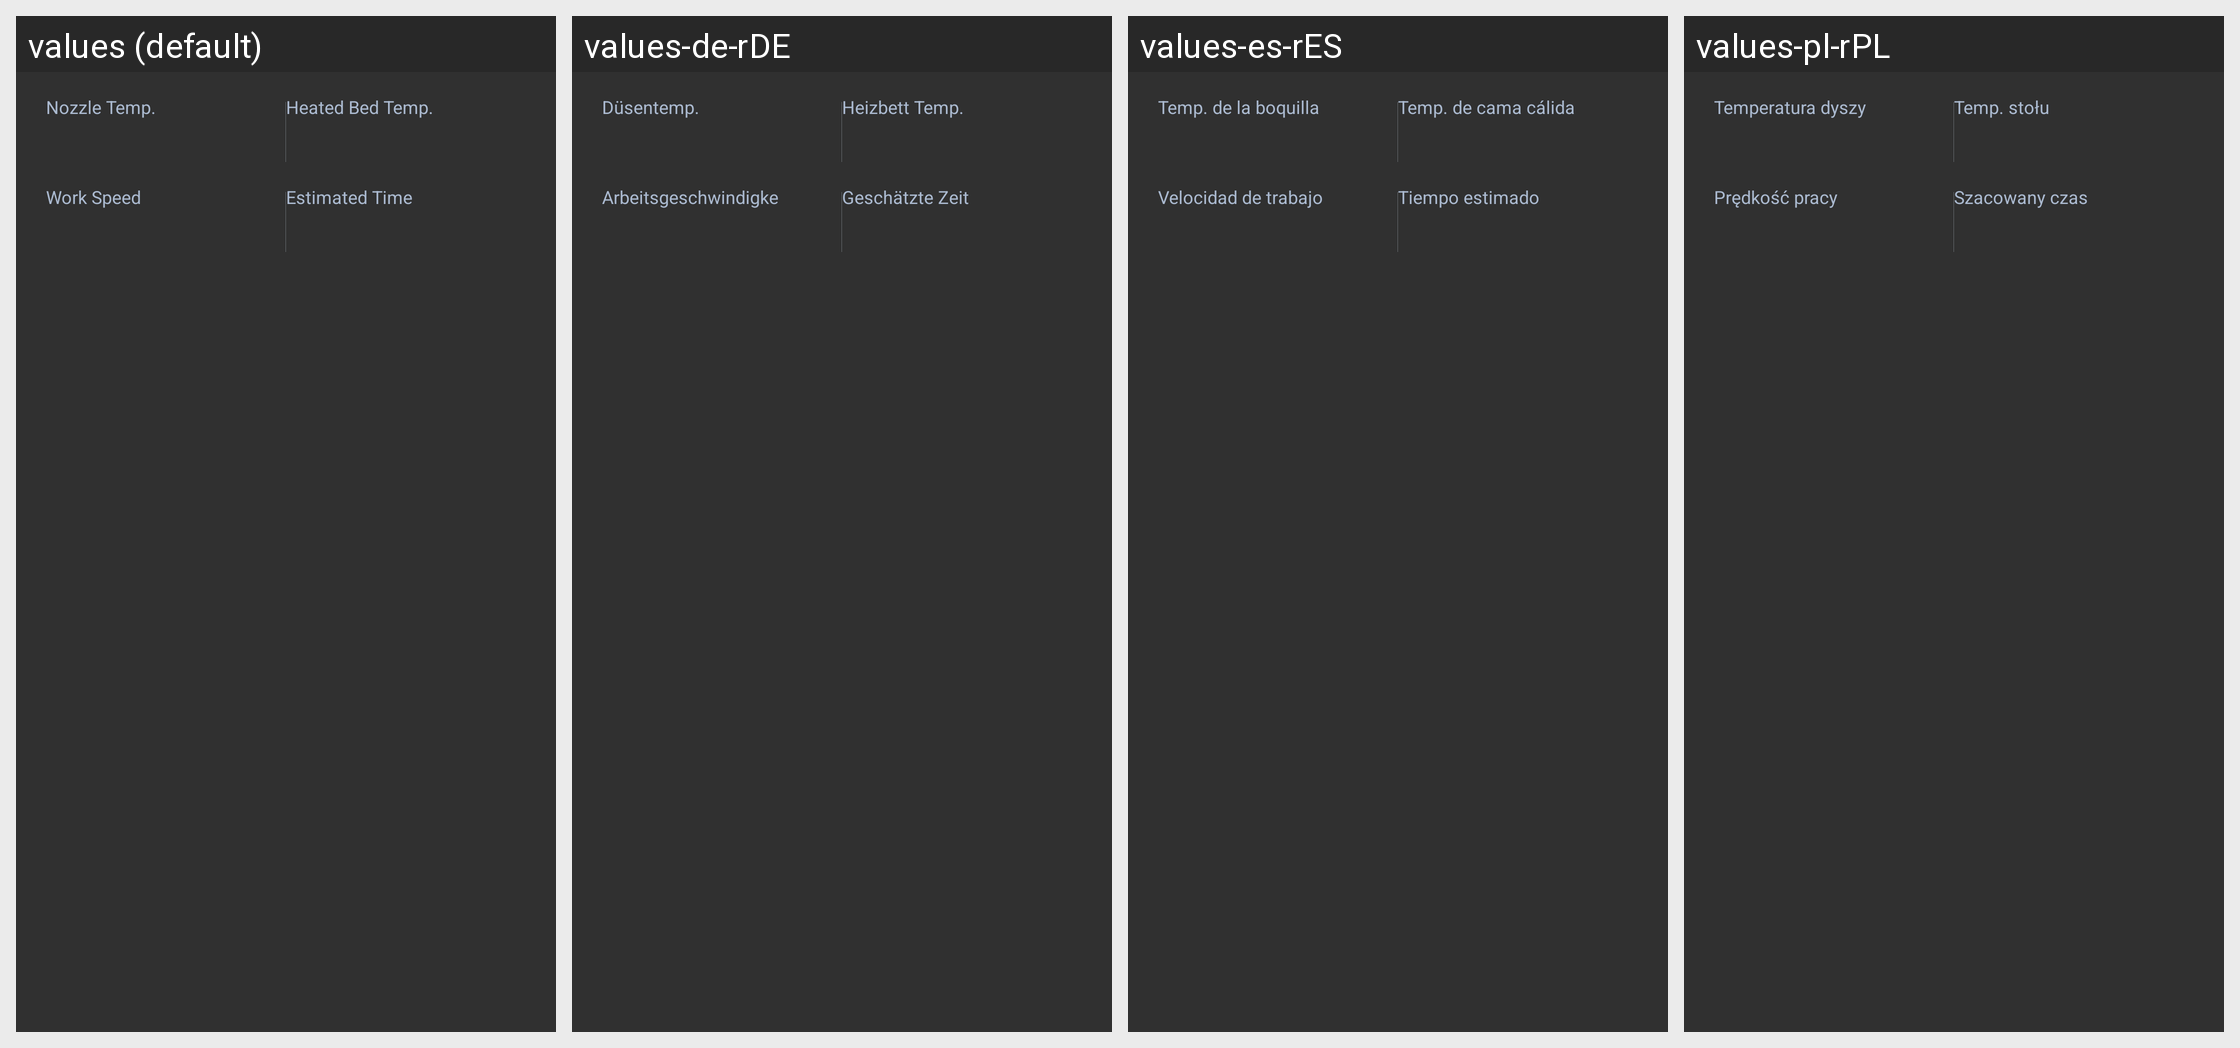

For this localized Android screen grid, give each drawn string resource with its value in every locale shown.
Android screen res/layout/widget_detail_panel_3dp.xml rendered under 4 locales, left to right: values (default), values-de-rDE, values-es-rES, values-pl-rPL. Device: Nexus 5 (rendered at 1080×1920; each locale shown at half size, 540×960, under a caption strip naming it); theme AppTheme.
Other locales in the repository, not shown: values-fr-rFR, values-ja-rJP, values-zh-rCN.
Strings drawn on this screen, with the default value and each locale's value (text and hints the layout hard-codes, and strings that could not be matched under every locale, appear in the picture but are not listed):

print_nozzle_temp
  values: Nozzle Temp.
  values-de-rDE: Düsentemp.
  values-es-rES: Temp. de la boquilla
  values-pl-rPL: Temperatura dyszy

print_heated_bed_temp
  values: Heated Bed Temp.
  values-de-rDE: Heizbett Temp.
  values-es-rES: Temp. de cama cálida
  values-pl-rPL: Temp. stołu

print_feed_rate
  values: Work Speed
  values-de-rDE: Arbeitsgeschwindigkeit
  values-es-rES: Velocidad de trabajo
  values-pl-rPL: Prędkość pracy

print_estimated_time
  values: Estimated Time
  values-de-rDE: Geschätzte Zeit
  values-es-rES: Tiempo estimado
  values-pl-rPL: Szacowany czas
